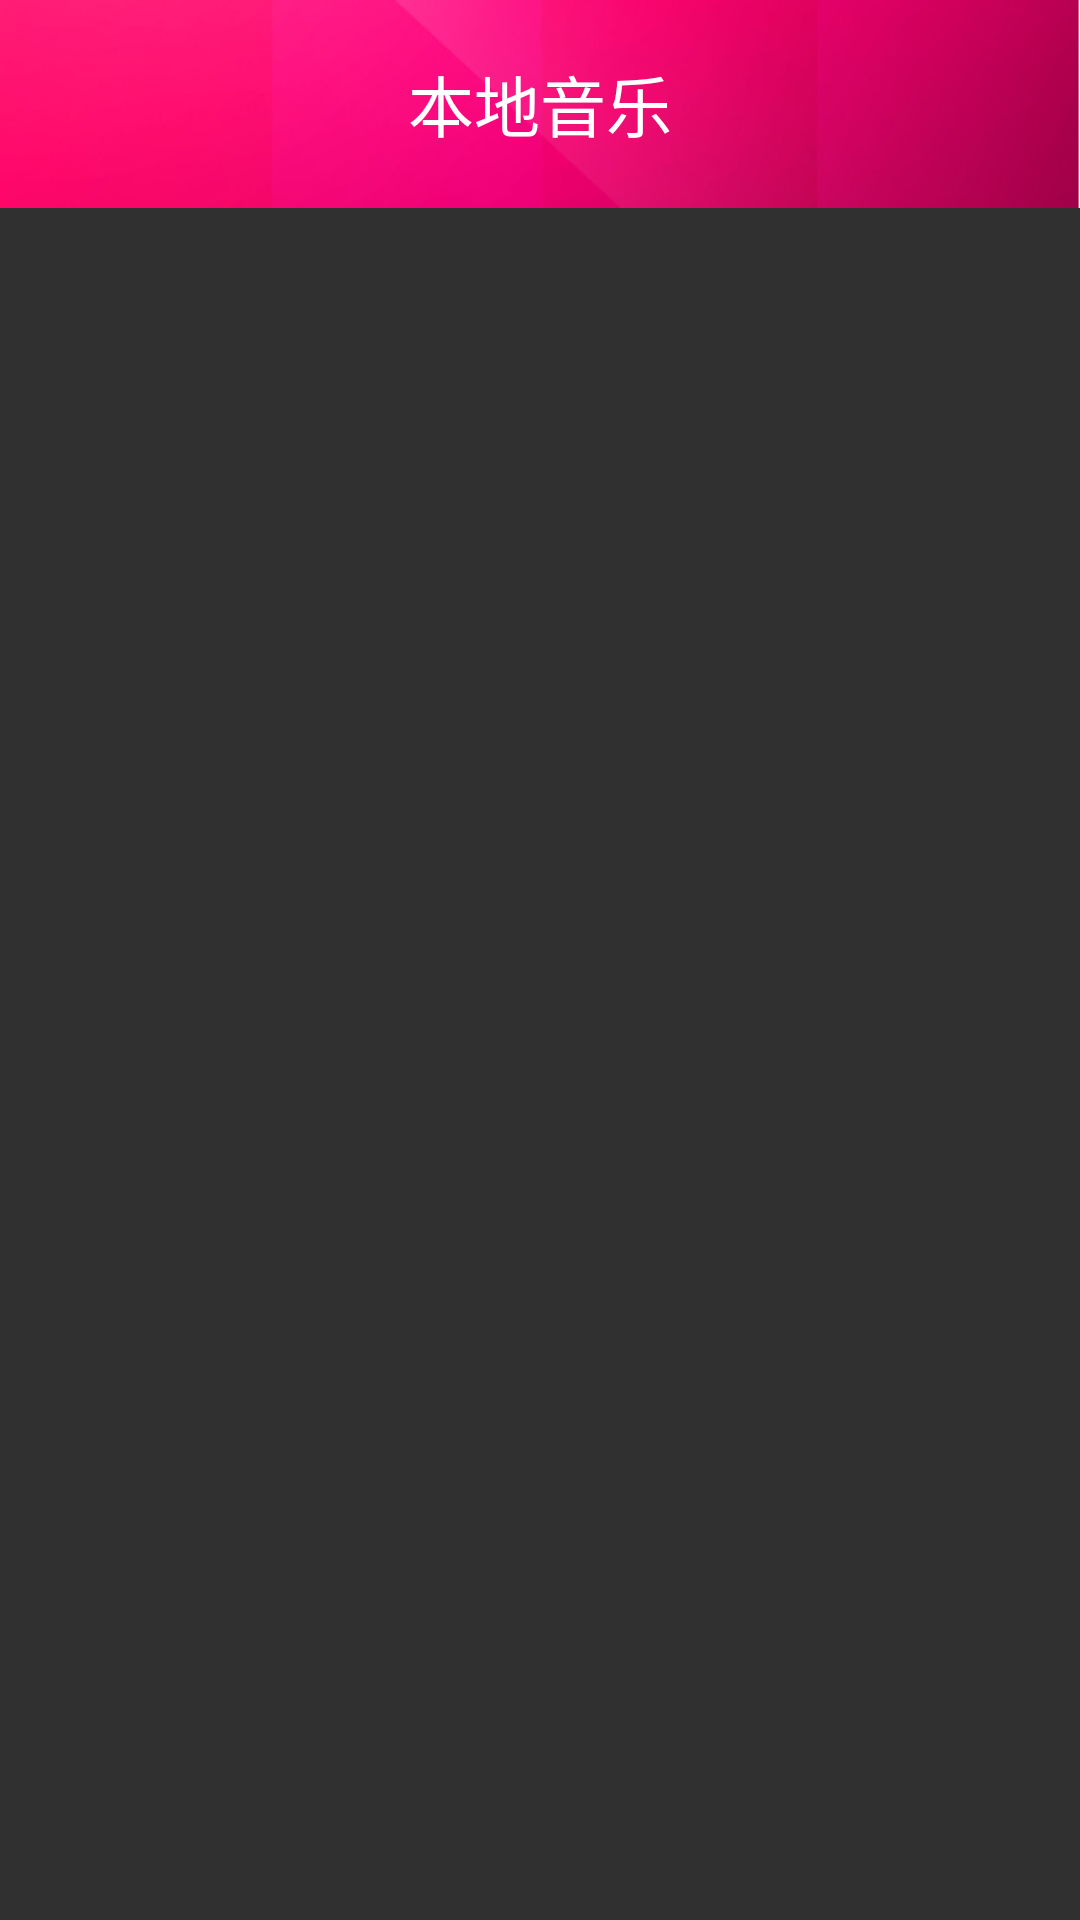

Android layout source for this screen:
<!-- AndroidManifest.xml: application theme Theme.AppCompat.NoActionBar -->
<!-- res/layout/base_pager.xml -->
<?xml version="1.0" encoding="utf-8"?>
<LinearLayout xmlns:android="http://schemas.android.com/apk/res/android"
    android:layout_width="match_parent"
    android:layout_height="match_parent"
    android:orientation="vertical">

    <RelativeLayout
        android:layout_width="match_parent"
        android:layout_height="wrap_content"
        android:background="@mipmap/red_top_bg">

        <TextView
            android:id="@+id/tv_content_title"
            android:layout_width="wrap_content"
            android:layout_height="wrap_content"
            android:layout_centerHorizontal="true"
            android:layout_centerVertical="true"
            android:text="本地音乐"
            android:textColor="#fff"
            android:textSize="22sp"
            />

        <ImageButton
            android:id="@+id/btn_content_menu"
            android:layout_width="wrap_content"
            android:layout_height="wrap_content"
            android:layout_centerVertical="true"
            android:layout_marginLeft="5dp"
            android:background="@null"
            android:src="@mipmap/img_menu"
            />

    </RelativeLayout>
    <FrameLayout
        android:id="@+id/fl_content"
        android:layout_width="match_parent"
        android:layout_height="0dp"
        android:layout_weight="1">

    </FrameLayout>
</LinearLayout>
<!-- resources referenced by this layout -->
<resources>
  <!-- mipmap red_top_bg: png bitmap (mipmap-hdpi, 50549 bytes) -->
</resources>
